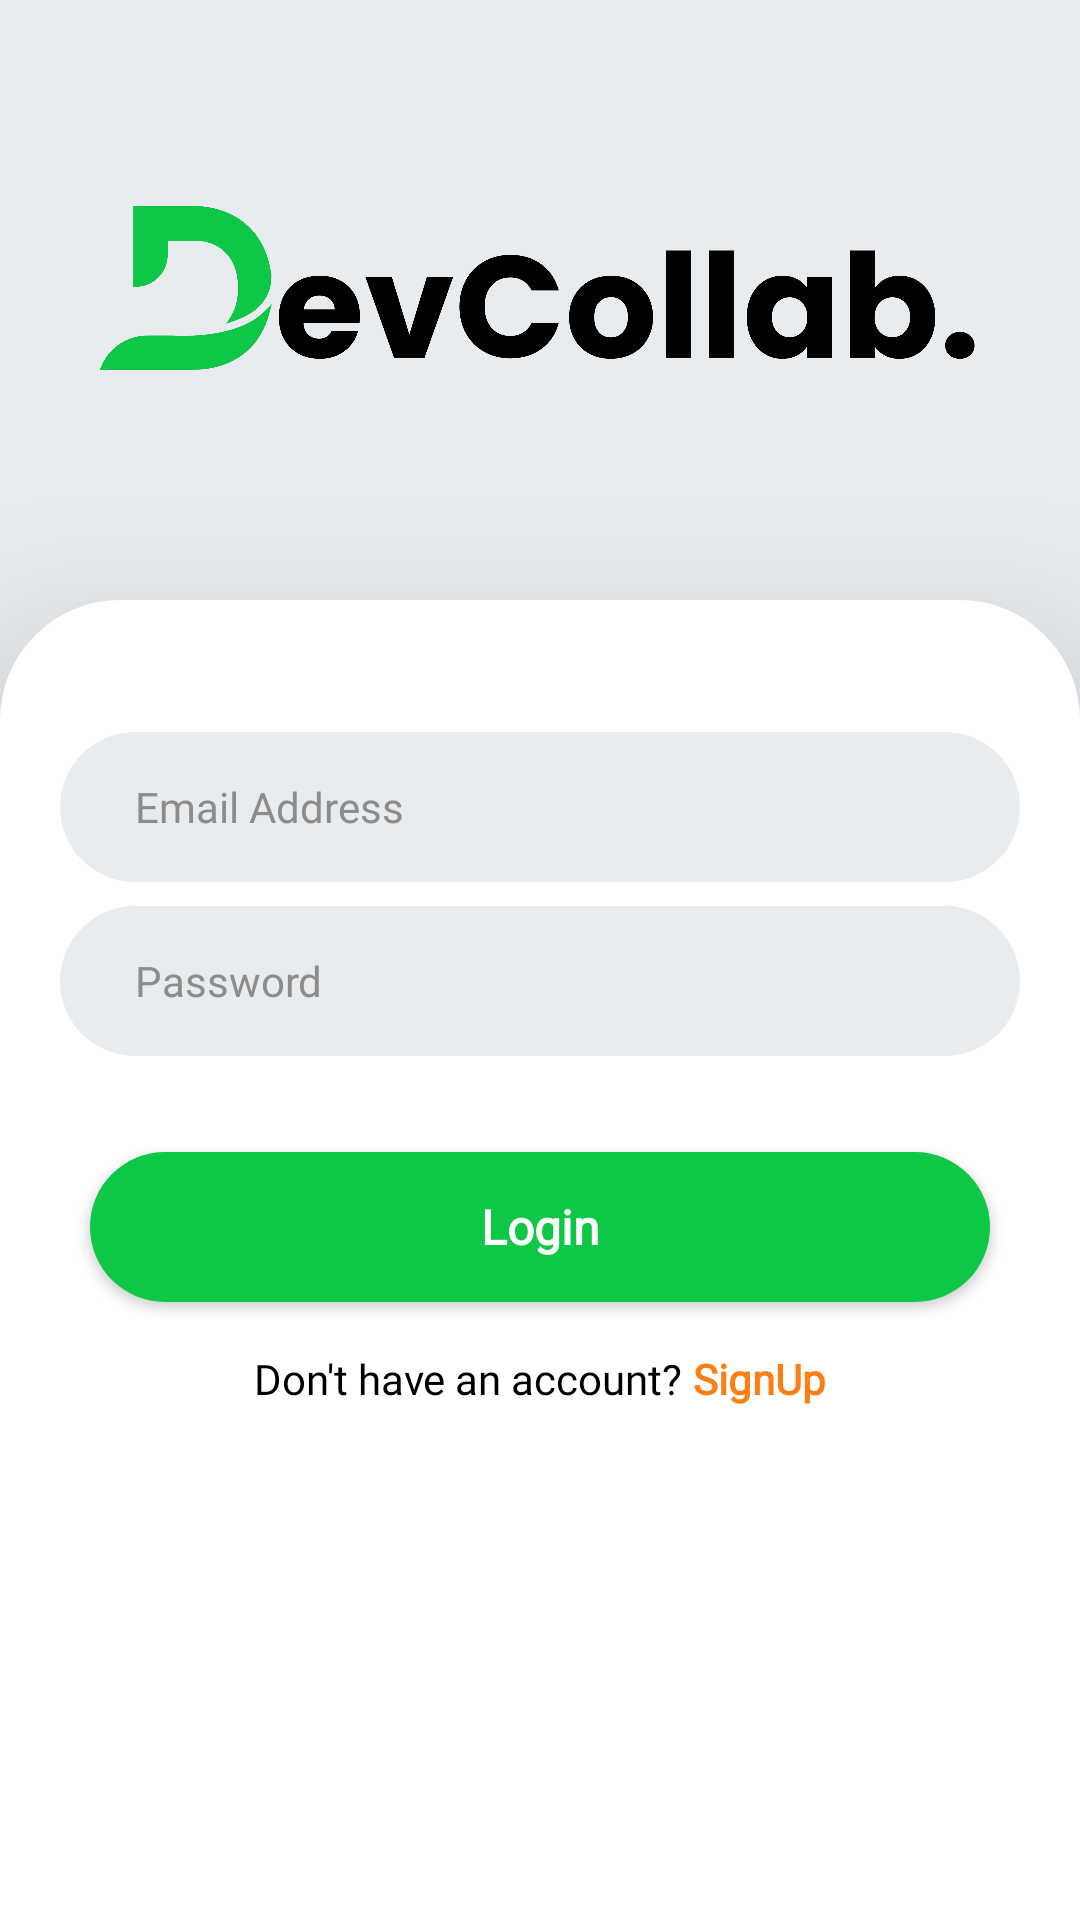

Produce the Android XML layout that renders to this screen, including the resource entries it uses.
<!-- AndroidManifest.xml: application theme Theme.DevCollab -->
<!-- res/layout/activity_login.xml -->
<?xml version="1.0" encoding="utf-8"?>
<androidx.constraintlayout.widget.ConstraintLayout xmlns:android="http://schemas.android.com/apk/res/android"
    xmlns:app="http://schemas.android.com/apk/res-auto"
    xmlns:tools="http://schemas.android.com/tools"
    android:id="@+id/main"
    android:layout_width="match_parent"
    android:layout_height="match_parent"
    android:background="@color/grey_light"
    tools:context=".Activities.LoginActivity">

    
    <ImageView
        android:id="@+id/logoImage"
        android:layout_width="300dp"
        android:layout_height="200dp"
        android:scaleType="fitCenter"
        android:src="@drawable/logo_image"
        app:layout_constraintEnd_toEndOf="parent"
        app:layout_constraintStart_toStartOf="parent"
        app:layout_constraintTop_toTopOf="parent" />

    
    <androidx.constraintlayout.widget.ConstraintLayout
        android:layout_width="match_parent"
        android:layout_height="0dp"
        android:background="@drawable/white_shape"
        android:elevation="30dp"
        android:padding="20dp"
        app:layout_constraintBottom_toBottomOf="parent"
        app:layout_constraintStart_toStartOf="parent"
        app:layout_constraintTop_toBottomOf="@+id/logoImage"
        app:layout_constraintVertical_bias="0.0">

        
        <EditText
            android:id="@+id/et_email"
            android:layout_width="0dp"
            android:layout_height="50dp"
            android:layout_marginTop="24dp"
            android:background="@drawable/edittext_shape"
            android:fontFamily="@font/poppins_medium"
            android:hint="Email Address"
            android:inputType="textEmailAddress"
            android:textSize="14sp"
            android:paddingStart="25dp"
            android:textColor="@color/black"
            android:textColorHint="@color/grey_dark"
            app:layout_constraintEnd_toEndOf="parent"
            app:layout_constraintStart_toStartOf="parent"
            app:layout_constraintTop_toTopOf="parent" />

        
        <EditText
            android:id="@+id/et_password"
            android:layout_width="0dp"
            android:layout_height="50dp"
            android:layout_marginTop="8dp"
            android:background="@drawable/edittext_shape"
            android:fontFamily="@font/poppins_medium"
            android:hint="Password"
            android:textSize="14sp"
            android:inputType="textPassword"
            android:paddingStart="25dp"
            android:textColor="@color/black"
            android:textColorHint="@color/grey_dark"
            app:layout_constraintEnd_toEndOf="parent"
            app:layout_constraintStart_toStartOf="parent"
            app:layout_constraintTop_toBottomOf="@id/et_email"
            />

        
        <Button
            android:id="@+id/btn_login"
            android:layout_width="300dp"
            android:layout_height="50dp"
            android:layout_marginTop="32dp"
            android:background="@drawable/btn_green"
            android:fontFamily="@font/poppins_bold"
            android:gravity="center"
            android:text="Login"
            android:textAllCaps="false"
            android:textColor="@color/white"
            android:textSize="16sp"
            android:textStyle="bold"
            app:layout_constraintEnd_toEndOf="parent"
            app:layout_constraintStart_toStartOf="parent"
            app:layout_constraintTop_toBottomOf="@id/et_password"
            />

        
        <TextView
            android:id="@+id/tv_login"
            android:layout_width="wrap_content"
            android:layout_height="wrap_content"
            android:layout_marginTop="16dp"
            android:text="Don't have an account? "
            android:textColor="@color/black"
            android:textSize="14sp"
            android:fontFamily="@font/poppins_medium"
            app:layout_constraintEnd_toEndOf="parent"
            app:layout_constraintEnd_toStartOf="@+id/btn_goto_signup"
            app:layout_constraintHorizontal_bias="0.5"
            app:layout_constraintHorizontal_chainStyle="packed"
            app:layout_constraintStart_toStartOf="parent"
            app:layout_constraintTop_toBottomOf="@id/btn_login" />

        <TextView
            android:id="@+id/btn_goto_signup"
            android:layout_width="wrap_content"
            android:layout_height="wrap_content"
            android:fontFamily="@font/poppins_bold"
            android:text="SignUp"
            android:textColor="@color/orange"
            android:clickable="true"
            android:foreground="?attr/selectableItemBackground"
            android:textStyle="bold"
            app:layout_constraintBottom_toBottomOf="@+id/tv_login"
            app:layout_constraintEnd_toEndOf="parent"
            app:layout_constraintHorizontal_bias="0.5"
            app:layout_constraintStart_toEndOf="@+id/tv_login"
            app:layout_constraintTop_toTopOf="@+id/tv_login" />

    </androidx.constraintlayout.widget.ConstraintLayout>

    <com.github.ybq.android.spinkit.SpinKitView
        android:id="@+id/spin_kit"
        android:layout_width="60dp"
        android:layout_height="60dp"
        app:SpinKit_Color="@color/green"
        app:SpinKit_Style="Wave"
        android:visibility="gone"
        app:layout_constraintTop_toTopOf="parent"
        app:layout_constraintBottom_toBottomOf="parent"
        app:layout_constraintStart_toStartOf="parent"
        app:layout_constraintEnd_toEndOf="parent" />

</androidx.constraintlayout.widget.ConstraintLayout>
<!-- resources referenced by this layout -->
<resources>
  <color name="black">#FF000000</color>
  <color name="green">#0EC746</color>
  <color name="grey_dark">#8C8C8C</color>
  <color name="grey_light">#E9ECEF</color>
  <color name="orange">#FD7E14</color>
  <color name="white">#FFFFFFFF</color>
  
      // Ui Colors
  <!-- drawable btn_green (drawable) -->
  <?xml version="1.0" encoding="utf-8"?>
  <ripple xmlns:android="http://schemas.android.com/apk/res/android"
  android:color="#1B5E20"> 
  
  
  <item>
      <shape android:shape="rectangle">
          <solid android:color="@color/green"/>
          <corners android:radius="30dp"/>
      </shape>
  </item>
  
  
  <item android:drawable="@android:color/transparent" />
  </ripple>
  <!-- drawable edittext_shape (drawable) -->
  <?xml version="1.0" encoding="utf-8"?>
  <shape xmlns:android="http://schemas.android.com/apk/res/android"
      android:shape="rectangle">
      <solid android:color="@color/grey_light"/> 
      <corners android:radius="30dp"/> 
      <stroke android:width="0dp" android:color="@android:color/transparent"/> 
  </shape>
  <!-- drawable logo_image: png bitmap (drawable, 110091 bytes) -->
  <!-- drawable white_shape (drawable) -->
  <?xml version="1.0" encoding="utf-8"?>
  <shape xmlns:android="http://schemas.android.com/apk/res/android">
  
      <solid android:color="@color/white" />
      <corners android:topRightRadius="40dp" android:topLeftRadius="40dp"/>
  
  </shape>
  <style name="Theme.DevCollab" parent="Base.Theme.DevCollab" />
  <style name="Base.Theme.DevCollab" parent="Theme.AppCompat.Light.NoActionBar">
          
          
  
          
          <item name="colorSurface">@color/white</item>
          <item name="colorOnSurface">@color/black</item>
      </style>
</resources>
